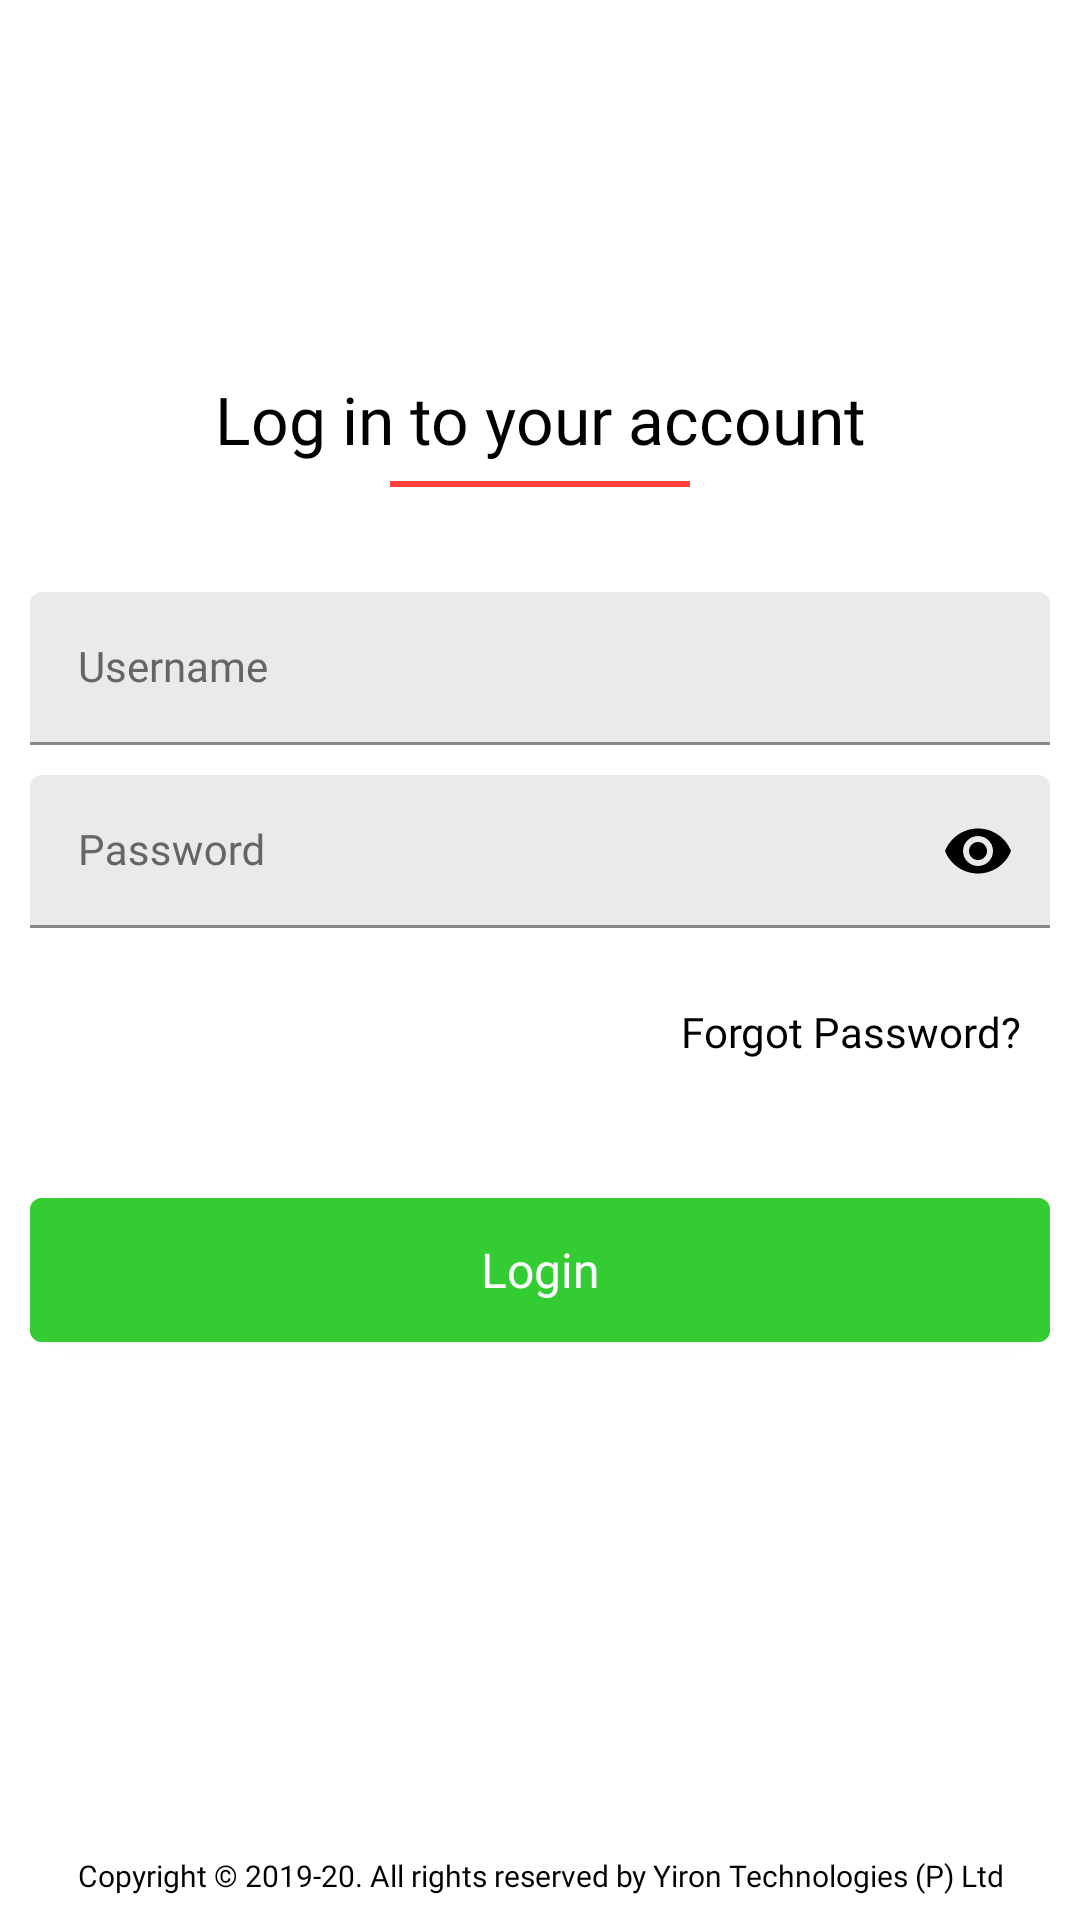

Write the Android layout XML for this screen, with the resource values it uses.
<!-- AndroidManifest.xml: application theme Theme.FazTrexCustomer -->
<!-- res/layout/activity_login.xml -->
<?xml version="1.0" encoding="utf-8"?>
<layout xmlns:android="http://schemas.android.com/apk/res/android"
    xmlns:app="http://schemas.android.com/apk/res-auto"
    xmlns:tools="http://schemas.android.com/tools">

    <RelativeLayout
        android:layout_width="match_parent"
        android:layout_height="wrap_content"
        android:background="@color/colorWhite">

        <ScrollView
            android:layout_width="match_parent"
            android:layout_height="match_parent"
            android:layout_above="@+id/tv_footer_content">

            <RelativeLayout
                android:layout_width="match_parent"
                android:layout_height="wrap_content"
                android:padding="@dimen/size_10dp">

                <androidx.appcompat.widget.AppCompatImageView
                    android:id="@+id/iv_header_logo"
                    android:layout_width="@dimen/size_240dp"
                    android:layout_height="@dimen/size_60dp"
                    android:layout_centerHorizontal="true"
                    android:layout_marginTop="@dimen/size_30dp"
                    android:contentDescription="@string/image_description"
                    android:src="@drawable/faztrex_banner" />

                <androidx.appcompat.widget.AppCompatTextView
                    android:id="@+id/tv_header_title"
                    android:layout_width="match_parent"
                    android:layout_height="wrap_content"
                    android:layout_below="@+id/iv_header_logo"
                    android:layout_marginTop="@dimen/size_25dp"
                    android:ellipsize="end"
                    android:gravity="center_horizontal"
                    android:maxLines="1"
                    android:paddingStart="@dimen/size_10dp"
                    android:paddingEnd="@dimen/size_10dp"
                    android:text="Log in to your account"
                    android:textAppearance="@style/TextStyleSemiBold"
                    android:textColor="@color/colorTextPrimary"
                    android:textSize="@dimen/text_22sp"
                    tools:ignore="HardcodedText" />

                <View
                    android:id="@+id/view_separator"
                    android:layout_width="@dimen/size_100dp"
                    android:layout_height="@dimen/size_2dp"
                    android:layout_below="@+id/tv_header_title"
                    android:layout_centerHorizontal="true"
                    android:layout_marginTop="@dimen/size_6dp"
                    android:background="@color/colorThemeRed" />

                <com.google.android.material.textfield.TextInputLayout
                    android:id="@+id/tnl_username"
                    style="@style/Widget.MaterialComponents.TextInputLayout.FilledBox.Dense"
                    android:layout_width="match_parent"
                    android:layout_height="wrap_content"
                    android:layout_below="@+id/view_separator"
                    android:layout_marginTop="@dimen/size_35dp"
                    android:textColorHint="@color/colorTextHint">

                    <com.google.android.material.textfield.TextInputEditText
                        android:layout_width="match_parent"
                        android:layout_height="wrap_content"
                        android:backgroundTint="@color/colorDivider"
                        android:drawableStart="@drawable/ic_user_outline"
                        android:drawablePadding="@dimen/size_10dp"
                        android:drawableTint="@color/colorTextPrimary"
                        android:hint="Username"
                        android:imeOptions="actionNext"
                        android:inputType="textEmailAddress"
                        android:longClickable="false"
                        android:maxLength="100"
                        android:textAppearance="@style/TextStyleNormal"
                        android:textColor="@color/colorTextPrimary"
                        android:textColorHint="@color/colorTextHint"
                        android:textSize="@dimen/text_14sp"
                        tools:ignore="HardcodedText"
                        tools:targetApi="m"
                        tools:text="urvish.panchal@cittasolutions.com" />

                </com.google.android.material.textfield.TextInputLayout>

                <com.google.android.material.textfield.TextInputLayout
                    android:id="@+id/tnl_password"
                    style="@style/Widget.MaterialComponents.TextInputLayout.FilledBox.Dense"
                    android:layout_width="match_parent"
                    android:layout_height="wrap_content"
                    android:layout_below="@+id/tnl_username"
                    android:layout_marginTop="@dimen/size_10dp"
                    android:textColorHint="@color/colorTextHint"
                    app:passwordToggleEnabled="true"
                    app:passwordToggleTint="@color/colorTextPrimary">

                    <com.google.android.material.textfield.TextInputEditText
                        android:layout_width="match_parent"
                        android:layout_height="wrap_content"
                        android:backgroundTint="@color/colorDivider"
                        android:drawableStart="@drawable/ic_lock_outline"
                        android:drawablePadding="@dimen/size_10dp"
                        android:drawableTint="@color/colorTextPrimary"
                        android:hint="Password"
                        android:imeOptions="actionDone"
                        android:inputType="textPassword"
                        android:longClickable="false"
                        android:maxLength="30"
                        android:nextFocusDown="@id/btn_login"
                        android:textAppearance="@style/TextStyleNormal"
                        android:textColor="@color/colorTextPrimary"
                        android:textColorHint="@color/colorTextHint"
                        android:textSize="@dimen/text_14sp"
                        tools:ignore="HardcodedText"
                        tools:targetApi="m"
                        tools:text="urvish.panchal@cittasolutions.com" />

                </com.google.android.material.textfield.TextInputLayout>

                <androidx.appcompat.widget.AppCompatTextView
                    android:id="@+id/tv_forgot_password"
                    android:layout_width="wrap_content"
                    android:layout_height="wrap_content"
                    android:layout_below="@+id/tnl_password"
                    android:layout_alignParentEnd="true"
                    android:layout_marginTop="@dimen/size_15dp"
                    android:background="?android:attr/selectableItemBackground"
                    android:clickable="true"
                    android:ellipsize="end"
                    android:focusable="true"
                    android:gravity="end|center_vertical"
                    android:maxLines="1"
                    android:padding="@dimen/size_10dp"
                    android:text="Forgot Password?"
                    android:textAppearance="@style/TextStyleSemiBold"
                    android:textColor="@color/colorTextPrimary"
                    android:textSize="@dimen/text_14sp"
                    tools:ignore="HardcodedText" />

                <com.google.android.material.button.MaterialButton
                    android:id="@+id/btn_login"
                    style="@style/Widget.MaterialComponents.Button"
                    android:layout_width="match_parent"
                    android:layout_height="@dimen/size_60dp"
                    android:layout_below="@id/tv_forgot_password"
                    android:layout_centerHorizontal="true"
                    android:layout_marginTop="@dimen/size_30dp"
                    android:backgroundTint="@color/colorPrimary"
                    android:gravity="center"
                    android:text="Login"
                    android:textAllCaps="false"
                    android:textAppearance="@style/TextStyleSemiBold"
                    android:textColor="@color/colorWhite"
                    android:textSize="@dimen/text_16sp"
                    app:cornerRadius="@dimen/size_4dp"
                    app:rippleColor="@color/colorPrimaryDark"
                    tools:ignore="HardcodedText" />

            </RelativeLayout>

        </ScrollView>

        <androidx.appcompat.widget.AppCompatTextView
            android:id="@+id/tv_footer_content"
            android:layout_width="match_parent"
            android:layout_height="wrap_content"
            android:layout_alignParentBottom="true"
            android:ellipsize="end"
            android:gravity="center_horizontal"
            android:maxLines="2"
            android:paddingStart="@dimen/size_4dp"
            android:paddingTop="@dimen/size_8dp"
            android:paddingEnd="@dimen/size_4dp"
            android:paddingBottom="@dimen/size_8dp"
            android:text="@string/msg_content_footer"
            android:textAppearance="@style/TextStyleNormal"
            android:textColor="@color/colorTextPrimary"
            android:textSize="@dimen/text_10sp" />

    </RelativeLayout>

</layout>

    
<!-- resources referenced by this layout -->
<resources>
  <color name="colorDivider">#EAEAEA</color>
  <color name="colorPrimary">#33cc33</color>
  <color name="colorPrimaryDark">#009a00</color>
  <color name="colorTextHint">#686464</color>
  <color name="colorTextPrimary">#000000</color>
  <color name="colorThemeRed">#FD4139</color>
  <color name="colorWhite">#FFF</color>
  <dimen name="size_100dp">100dp</dimen>
  <dimen name="size_10dp">10dp</dimen>
  <dimen name="size_15dp">15dp</dimen>
  <dimen name="size_240dp">240dp</dimen>
  <dimen name="size_25dp">25dp</dimen>
  <dimen name="size_2dp">2dp</dimen>
  <dimen name="size_30dp">30dp</dimen>
  <dimen name="size_35dp">35dp</dimen>
  <dimen name="size_4dp">4dp</dimen>
  <dimen name="size_60dp">60dp</dimen>
  <dimen name="size_6dp">6dp</dimen>
  <dimen name="size_8dp">8dp</dimen>
  <dimen name="text_10sp">10sp</dimen>
  <dimen name="text_14sp">14sp</dimen>
  <dimen name="text_16sp">16sp</dimen>
  <dimen name="text_22sp">22sp</dimen>
  <string name="image_description" tools:ignore="DuplicateDefinition">This is image</string>
  <string name="msg_content_footer" tools:ignore="TypographyDashes">Copyright © 2019-20. All rights reserved by Yiron Technologies (P) Ltd</string>
  <style name="TextStyleNormal">
          <item name="android:fontFamily">@font/quicksand</item>
      </style>
  <style name="TextStyleSemiBold">
          <item name="android:fontFamily">@font/quicksand_medium</item>
      </style>
  <style name="Theme.FazTrexCustomer" parent="Theme.MaterialComponents.DayNight.NoActionBar">
  
          <item name="colorPrimary">@color/colorPrimary</item>
          <item name="colorPrimaryDark">@color/colorPrimaryDark</item>
          <item name="drawerArrowStyle">@style/DrawerArrowStyle</item>
          <item name="colorAccent">@color/colorAccent</item>
          <item name="android:windowBackground">@color/colorAppBackGround</item>
          <item name="android:windowDrawsSystemBarBackgrounds">true</item>
          <item name="actionMenuTextColor">@color/colorBlack</item>
  
      </style>
  <style name="DrawerArrowStyle" parent="@style/Widget.AppCompat.DrawerArrowToggle">
  
          <item name="spinBars">true</item>
          <item name="color">@android:color/white</item>
  
      </style>
  <color name="colorAccent">#d82f29</color>
  <color name="colorAppBackGround">#ECF1F4</color>
  <color name="colorBlack">#000</color>
</resources>
